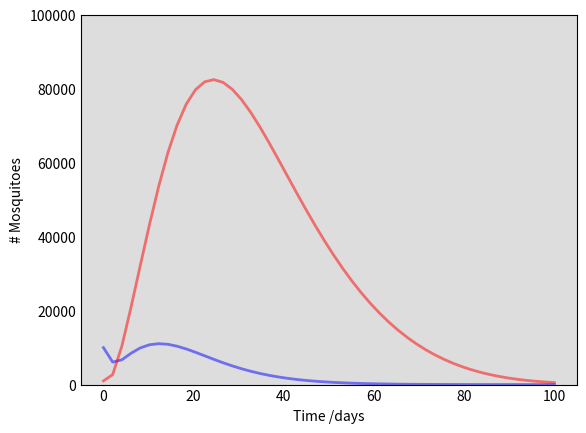

The script that saved this image: (Note: this script raises an exception after producing the figure.)
#%%
import numpy as np
from scipy.integrate import odeint
import matplotlib.pyplot as plt


# Python model observing the impact of the mass release of genetically-modified mosquitoes into the wild.
# Modified mosquitoes carry a gene drive that biases the natural reproductive sex ratio towards males.

#params (simplified)

alpha = 33.0# rate at which eggs are laid by female mosquitoes
K_e = pow(10.0,7.0) # environmental carrying capacity of eggs
sig_egg = (1/3) # development rate of eggs
sig_larv = (1/3) # development rate of larvae
sig_pup = (1/3) # development rate of pupae
mu = 1/(29) # averaged natural mosquito mortality rate
mu_adult = 1/3 # 30% of adult moquitoes die per day or something idk
v_f = .5 # proportion of adult mosquitoes that are female
psi = .00002 # density-dependent larval mortality rate
t = np.linspace(0,100)

# initial conditions
E_xu0 = 1000
E_xY0 = 1000
L_xu0 = 1000
L_xY0 = 1000
P_xu0 = 1000
P_xY0 = 1000
M_xY0 = 1000
M_xy0 = 1000
M_xx0 = 10000

def deriv(y,t, alpha, K_e, sig_egg, sig_larv, sig_pup, mu, v_f, psi):
    
    # setting our vars
    E_xu,E_xY,L_xu,L_xY,P_xu,P_xY,M_xx,M_xy,M_xY = y
    E = E_xu+E_xY
    L = L_xu+L_xY
    
    # egg stage
    dE_xu = (alpha * ((M_xy/(M_xY+M_xy + 1))) * (1.0 - max(E/K_e,0)) * (M_xx)) - ((sig_egg + mu) * E_xu)
    dE_xY = (alpha * (M_xY/(M_xy+M_xY + 1)) * (1 - max(E/K_e,0)) * (M_xx)) - ((sig_egg + mu) * E_xY)
    
    # larval stage
    dL_xu = (sig_egg * E_xu) - ((sig_larv + (psi * L) + mu) * L_xu)
    dL_xY = (sig_egg * E_xY) - ((sig_larv + (psi * L) + mu) * L_xY)
    
    # pupal stage
    dP_xu = (sig_larv * L_xu) - ((sig_pup + mu) * P_xu)
    dP_xY = (sig_larv * L_xY) - ((sig_pup + mu)* P_xY)
    
    # adult stage
    dM_xx = (sig_pup * P_xu * 0.5) - (mu_adult * M_xx)
    dM_xy = (sig_pup * P_xu * 0.5) - (mu_adult * M_xy)
    dM_xY = (sig_pup * P_xY) - (mu_adult * M_xY)
    
    return dE_xu,dE_xY,dL_xu,dL_xY,dP_xu,dP_xY,dM_xx,dM_xy,dM_xY


y0 = E_xu0,E_xY0,L_xu0,L_xY0,P_xu0,P_xY0,M_xx0,M_xy0,M_xY0

ret = odeint(deriv, y0, t, args=(alpha, K_e, sig_egg, sig_larv, sig_pup, mu, v_f, psi))
    
E_xu,E_xY,L_xu,L_xY,P_xu,P_xY,M_xx,M_xy,M_xY = ret.T

fig = plt.figure(facecolor='w')
ax = fig.add_subplot(111, facecolor='#dddddd', axisbelow=True)

ax.plot(t, M_xx, 'b', alpha=0.5, lw=2, label='Mature Female Mosquitoes')

ax.plot(t, M_xY, 'r', alpha=0.5, lw=2, label='Mature Male Mosquitoes w/ gene drive')


ax.set_xlabel('Time /days')
ax.set_ylabel('# Mosquitoes')
ax.set_ylim(0,100000)
ax.yaxis.set_tick_params(length=0)
ax.xaxis.set_tick_params(length=0)
ax.grid(b=True, which='major', c='w', lw=2, ls='-')
legend = ax.legend()
legend.get_frame().set_alpha(0.5)
for spine in ('top', 'right', 'bottom', 'left'):
    ax.spines[spine].set_visible(False)
plt.show()



# %%
